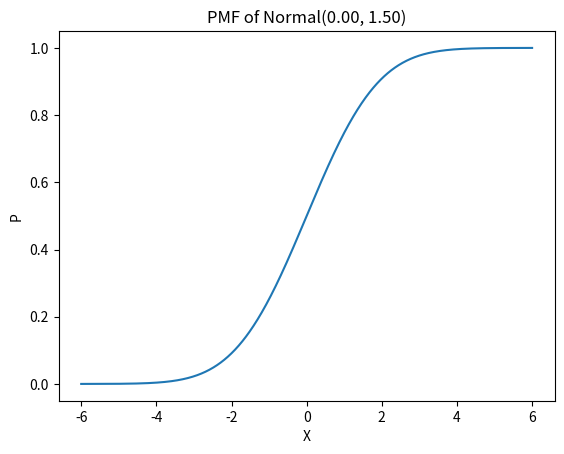

This chart was generated by the following Python code:
import matplotlib.pyplot as plt
import math
from fractions import Fraction
def generator_data(a, b, size):
    n=(b-a)/(size-1)
    result=[]
    s=a
    while s<b:
        result.append(s)
        s=s+n
    if len(result) < size:
        result.append(b)
    return result
def cmf_normal(x, mu, sigma):
    return 0.5*(1+math.erf((x-mu)/(sigma*math.sqrt(2))))
def plot_cmf_normal(mu, sigma):
    X=generator_data(mu-4*sigma, mu+4*sigma, 1000)
    P_normal=[cmf_normal(x,mu,sigma) for x in X]
    plt.plot(X,P_normal, '-')
    plt.title('PMF of Normal(%.2f, %.2f)' %(mu,sigma))
    plt.xlabel('X')
    plt.ylabel('P')
    plt.show()
plot_cmf_normal(0,1.5)

